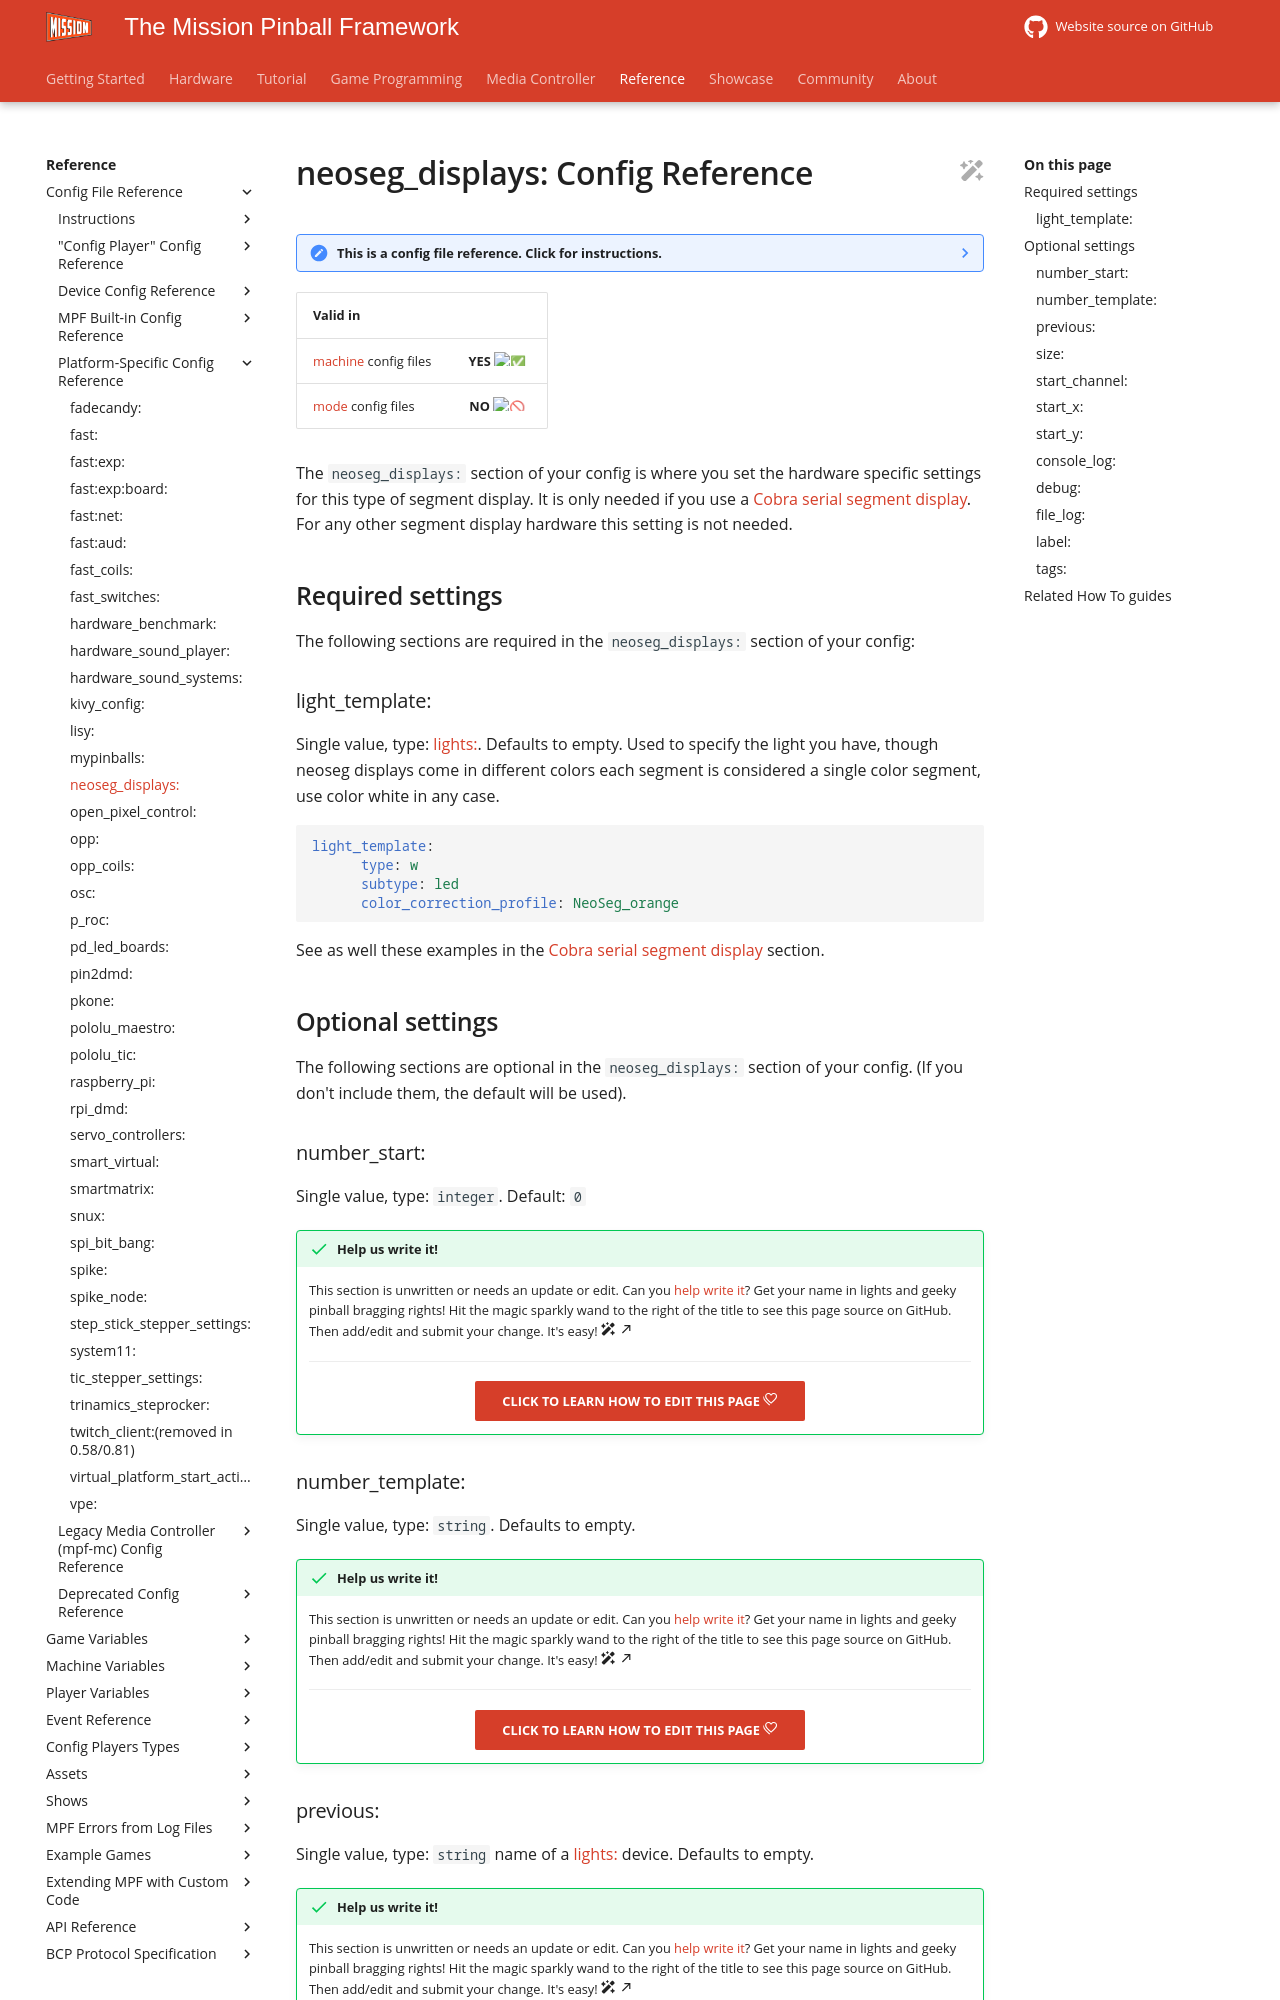

repository: missionpinball/mpf-docs · page: latest/config/neoseg_displays/index.html · generator: mkdocs

---
title: "neoseg_displays: Config Reference"
---

# neoseg_displays: Config Reference

--8<-- "config_section.md"

| Valid in | |
|-----|:----:|
|[machine](instructions/machine_config.md) config files |**YES** :white_check_mark:|
|[mode](instructions/mode_config.md) config files|**NO** :no_entry_sign:|

The `neoseg_displays:` section of your config is where you set the hardware specific settings for this type of segment display. It is
only needed if you use a [Cobra serial segment display](../hardware/opp/cobrapin/cobrapin_serial_segment_displays.md). For any other
segment display hardware this setting is not needed.

## Required settings

The following sections are required in the `neoseg_displays:` section of
your config:

### light_template:

Single value, type: [lights:](lights.md).
Defaults to empty. Used to specify the light you have, though neoseg displays come in different
colors each segment is considered a single color segment, use color white in any case.

``` yaml
light_template:
      type: w
      subtype: led
      color_correction_profile: NeoSeg_orange
```

See as well these examples in the [Cobra serial segment display](../hardware/opp/cobrapin/cobrapin_serial_segment_displays.md) section.

## Optional settings

The following sections are optional in the `neoseg_displays:` section of
your config. (If you don't include them, the default will be used).
